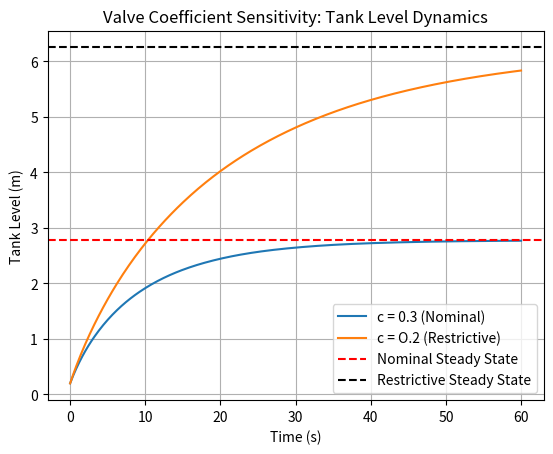

Here is the Python script that generated this plot:
import numpy as np
from scipy.integrate import solve_ivp
import matplotlib.pyplot as plt

#Parameters
A = 1.0
Qin = 0.5
c_nominal = 0.3
c_restrictive = 0.2

#Tank level calculation
def tank_level(t,h,c):
    Qout = c*np.sqrt(h)
    dh_dt = (Qin - Qout)/A
    return dh_dt

Time_span = (0,60)
num_points = 300
h0 = [0.2] #Initial height

#Simulations
soln_nominal = solve_ivp(tank_level, Time_span, h0, args=(c_nominal,), dense_output=True) #Nominal valve
soln_restrictive = solve_ivp(tank_level, Time_span, h0, args=(c_restrictive,), dense_output=True) #Restrictive valve

#Processing
t = np.linspace(Time_span[0], Time_span[1], num_points)
h_nominal = soln_nominal.sol(t)[0]
h_restrictive = soln_restrictive.sol(t)[0]

#Analysis of steady state
h_ss_nominal = (Qin/c_nominal)**2
h_ss_restrictive = (Qin/c_restrictive)**2

#Plotting
plt.figure()
plt.plot(t, h_nominal, label = 'c = 0.3 (Nominal)')
plt.plot(t, h_restrictive, label = 'c = O.2 (Restrictive)')
plt.ylabel("Tank Level (m)")
plt.xlabel("Time (s)")
plt.axhline(h_ss_nominal, linestyle = '--', color='red', label = 'Nominal Steady State')
plt.axhline(h_ss_restrictive, linestyle='--', color='black', label='Restrictive Steady State')
plt.title("Valve Coefficient Sensitivity: Tank Level Dynamics")
plt.legend()
plt.grid()
plt.show()
